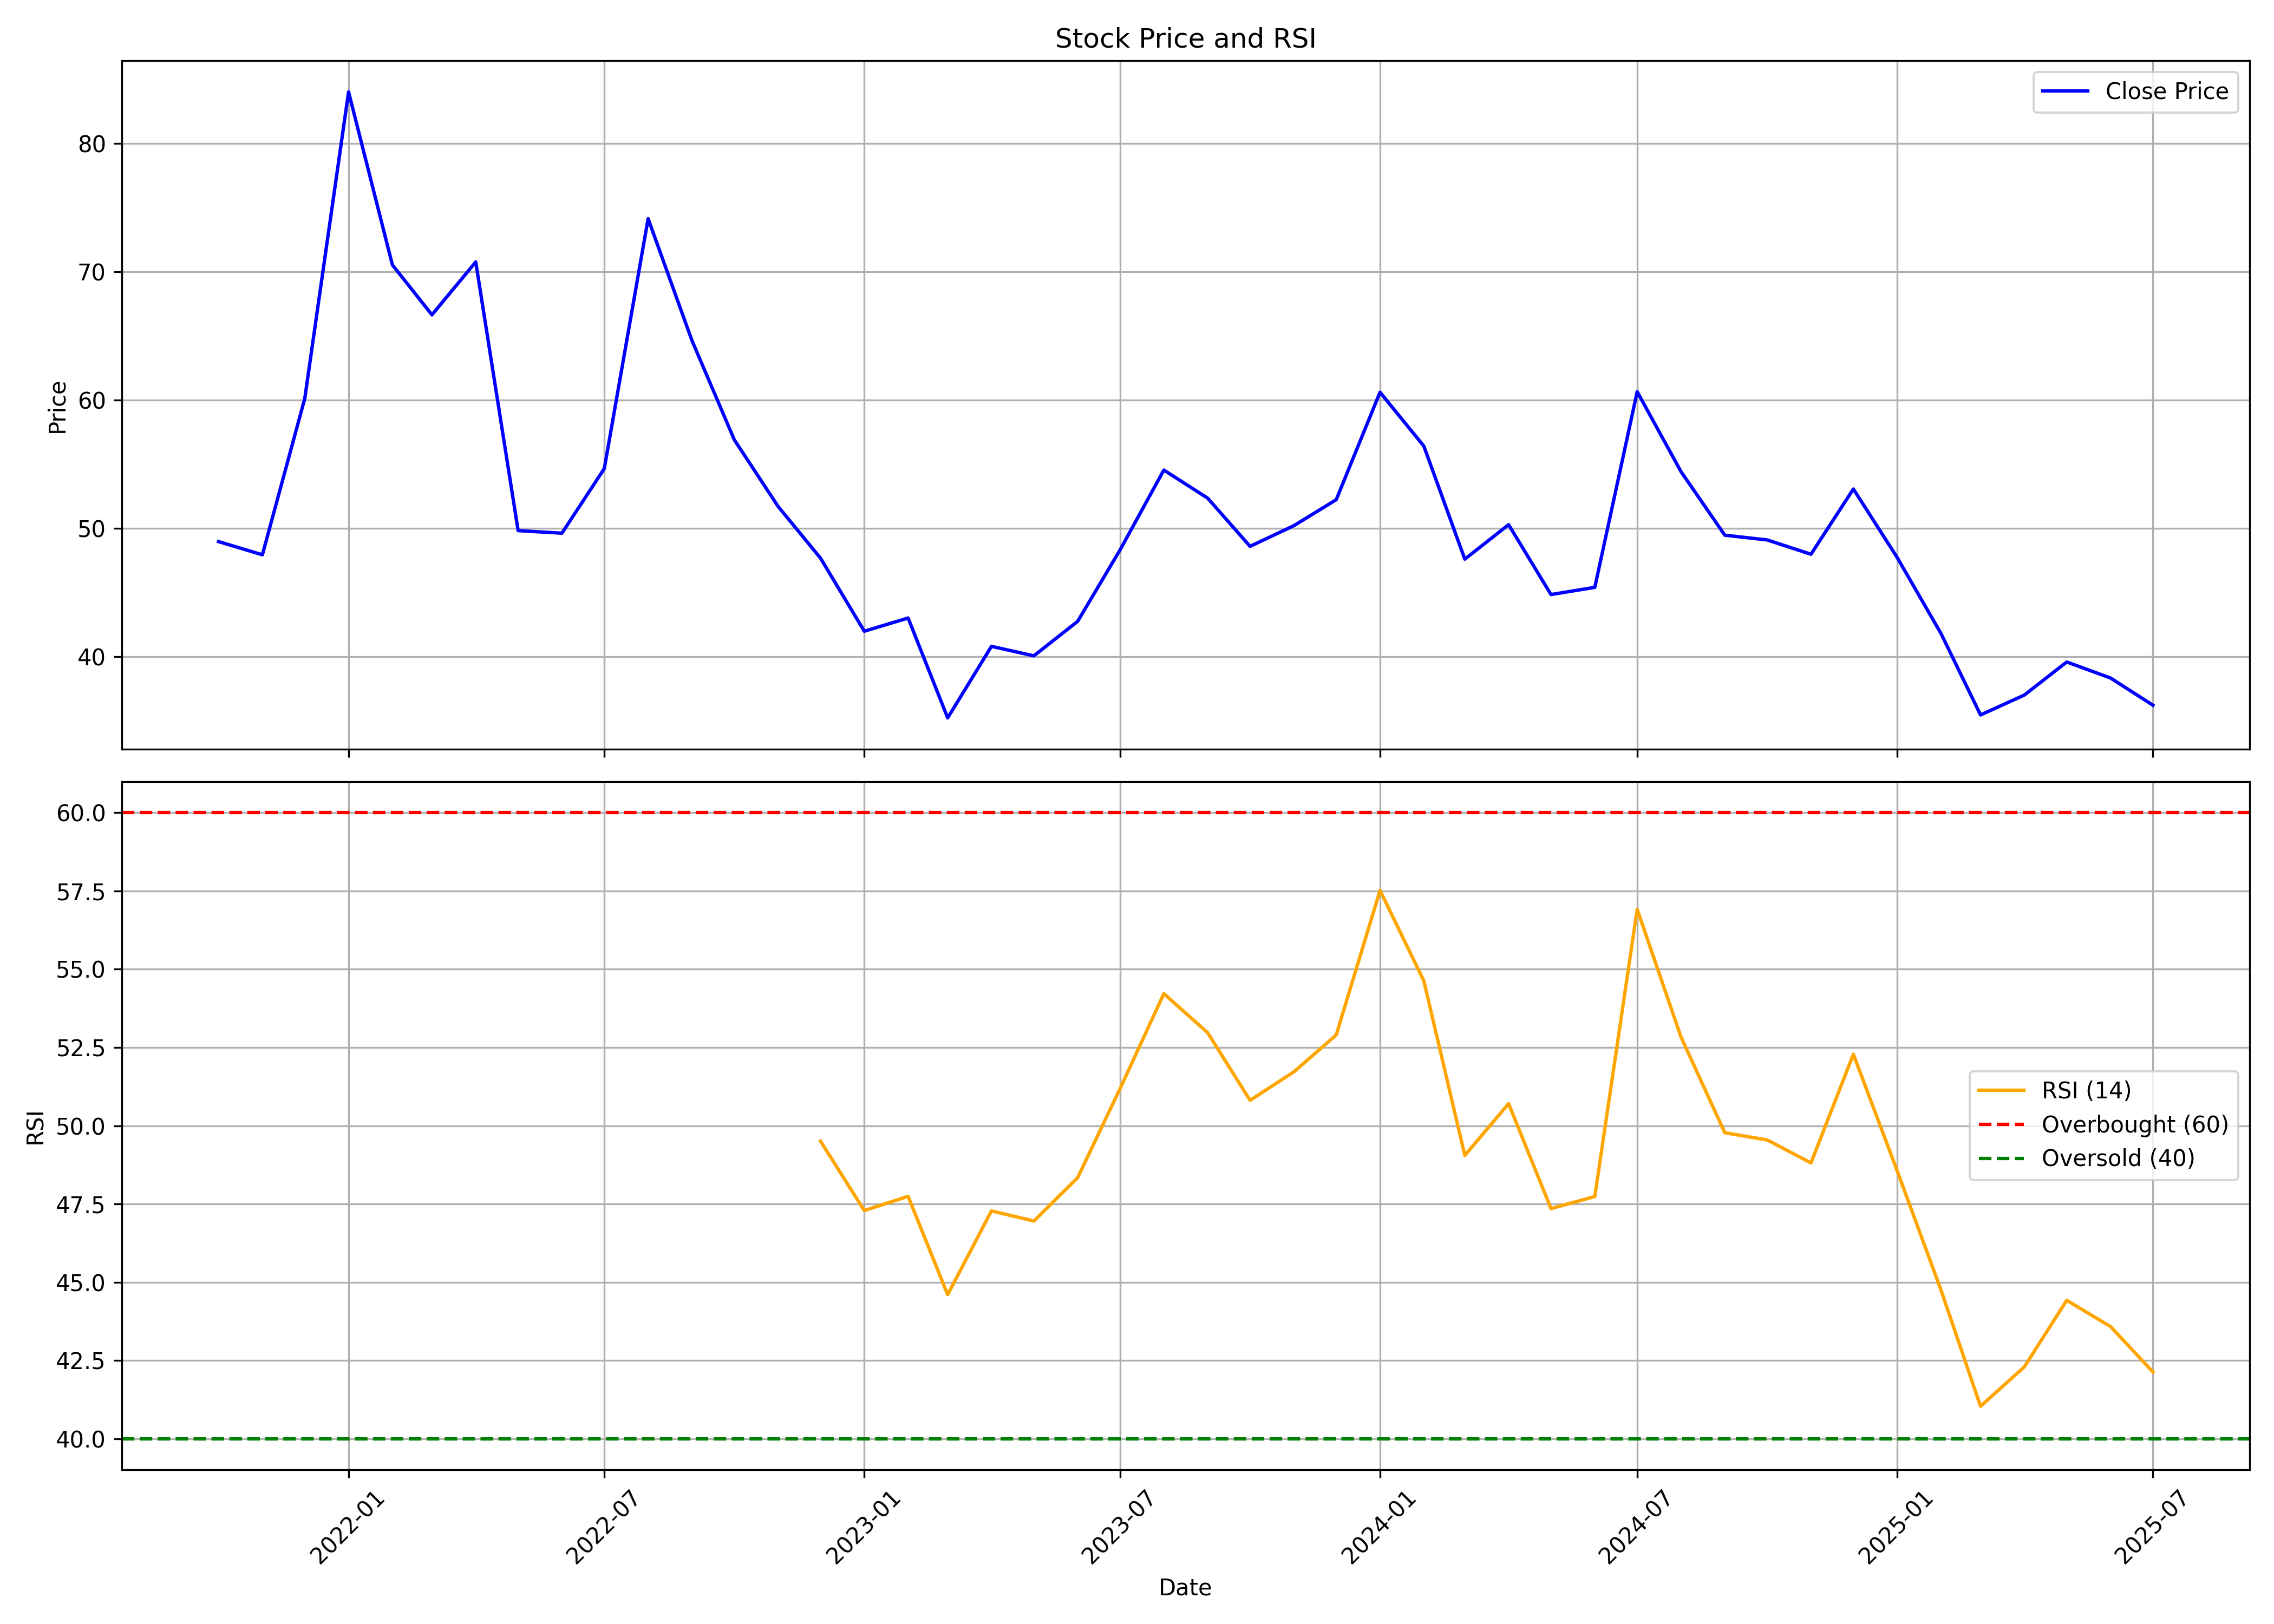

The data file committed next to this chart (first rows):
, date, symbol, open, high, low, close, volume, rsi
0, 2021-10-01, COASTCORP, 59.34, 60.09, 46.53, 48.96, 1111354, 
1, 2021-11-01, COASTCORP, 49.82, 55.57, 44.79, 47.93, 1457585, 
2, 2021-12-01, COASTCORP, 50.45, 62.89, 47.45, 60.12, 5221775, 
3, 2022-01-01, COASTCORP, 59.75, 106.3, 56.37, 84.03, 19894527, 
4, 2022-02-01, COASTCORP, 84.73, 95.83, 62.16, 70.55, 9973058, 
5, 2022-03-01, COASTCORP, 70.55, 76.29, 64.07, 66.65, 6054441, 
6, 2022-04-01, COASTCORP, 68.1, 83.64, 64.42, 70.77, 6754237, 
7, 2022-05-01, COASTCORP, 68.38, 71.96, 47.01, 49.82, 4163039, 
8, 2022-06-01, COASTCORP, 50.24, 53.84, 45.51, 49.62, 1472793, 
9, 2022-07-01, COASTCORP, 50.05, 62.76, 46.65, 54.66, 14237158, 
10, 2022-08-01, COASTCORP, 56.88, 74.95, 56.69, 74.15, 11824963, 
11, 2022-09-01, COASTCORP, 74.5, 75.54, 59.4, 64.65, 4711000, 
12, 2022-10-01, COASTCORP, 64.41, 69.64, 54.82, 56.9, 2899265, 
13, 2022-11-01, COASTCORP, 58.16, 59.13, 51.11, 51.7, 2570520, 
14, 2022-12-01, COASTCORP, 51.8, 54.46, 43.06, 47.67, 2414070, 49.51
15, 2023-01-01, COASTCORP, 48.58, 48.58, 41.51, 41.97, 1899840, 47.29
16, 2023-02-01, COASTCORP, 41.97, 52.62, 40.78, 43.0, 5708160, 47.74
17, 2023-03-01, COASTCORP, 42.2, 46.08, 33.18, 35.21, 3217030, 44.6
18, 2023-04-01, COASTCORP, 35.36, 43.8, 35.3, 40.79, 1797170, 47.28
19, 2023-05-01, COASTCORP, 40.79, 44.2, 38.76, 40.05, 1970855, 46.95
20, 2023-06-01, COASTCORP, 40.05, 45.14, 39.03, 42.74, 3037040, 48.34
21, 2023-07-01, COASTCORP, 42.99, 59.0, 41.63, 48.31, 8699715, 51.18
22, 2023-08-01, COASTCORP, 48.7, 61.72, 47.2, 54.54, 4356345, 54.22
23, 2023-09-01, COASTCORP, 55.06, 58.0, 50.38, 52.35, 3771155, 52.97
24, 2023-10-01, COASTCORP, 52.35, 55.93, 46.51, 48.59, 3808100, 50.81
25, 2023-11-01, COASTCORP, 48.82, 54.47, 47.75, 50.2, 3076035, 51.72
26, 2023-12-01, COASTCORP, 50.42, 56.59, 49.11, 52.23, 3566425, 52.9
27, 2024-01-01, COASTCORP, 52.23, 70.83, 52.23, 60.61, 11221185, 57.52
28, 2024-02-01, COASTCORP, 61.58, 65.76, 52.81, 56.41, 3776005, 54.63
29, 2024-03-01, COASTCORP, 57.96, 60.54, 46.42, 47.59, 3453600, 49.05
30, 2024-04-01, COASTCORP, 49.36, 53.66, 48.05, 50.28, 2584480, 50.7
31, 2024-05-01, COASTCORP, 50.28, 51.8, 43.6, 44.83, 3280690, 47.35
32, 2024-06-01, COASTCORP, 46.0, 49.85, 41.7, 45.39, 5856795, 47.74
33, 2024-07-01, COASTCORP, 46.16, 64.84, 45.23, 60.65, 24380345, 56.92
34, 2024-08-01, COASTCORP, 60.65, 62.8, 52.67, 54.42, 6522210, 52.84
35, 2024-09-01, COASTCORP, 53.71, 55.95, 48.2, 49.46, 2806875, 49.78
36, 2024-10-01, COASTCORP, 50.76, 55.51, 46.35, 49.09, 2493905, 49.55
37, 2024-11-01, COASTCORP, 50.08, 56.59, 43.57, 47.97, 3686615, 48.81
38, 2024-12-01, COASTCORP, 48.43, 55.33, 47.2, 53.06, 4888245, 52.28
39, 2025-01-01, COASTCORP, 53.18, 55.0, 44.78, 47.72, 2144730, 48.56
40, 2025-02-01, COASTCORP, 48.78, 50.82, 40.6, 41.79, 1536155, 44.75
41, 2025-03-01, COASTCORP, 43.18, 47.9, 34.74, 35.44, 3497406, 41.04
42, 2025-04-01, COASTCORP, 35.44, 41.91, 33.61, 36.99, 1665752, 42.29
43, 2025-05-01, COASTCORP, 36.65, 43.15, 32.7, 39.57, 2057423, 44.42
44, 2025-06-01, COASTCORP, 39.0, 43.68, 37.05, 38.32, 1616180, 43.58
45, 2025-07-01, COASTCORP, 38.7, 39.15, 35.9, 36.2, 781735, 42.13
